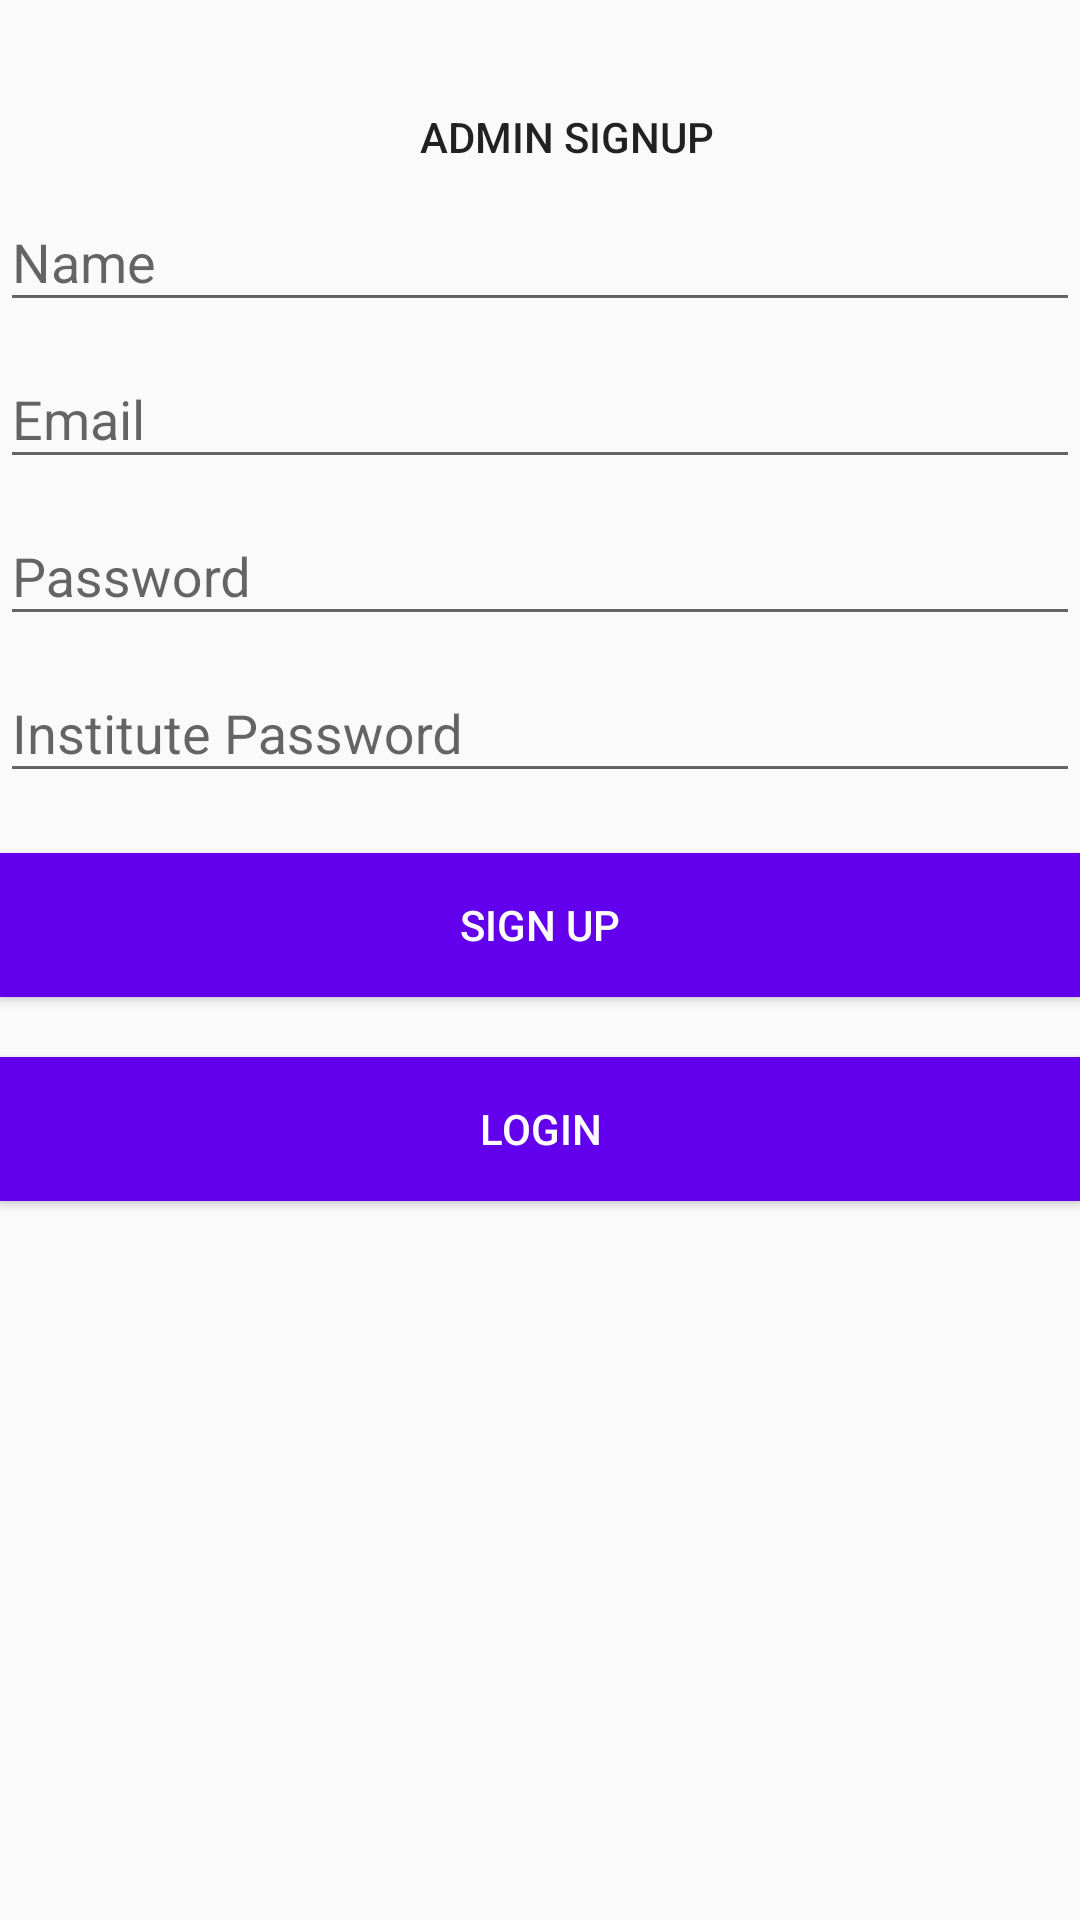

Reconstruct the res/layout file that produces this screen, plus the resources it refers to.
<!-- AndroidManifest.xml: application theme AppTheme -->
<!-- res/layout/activity_admin_signup.xml -->
<?xml version="1.0" encoding="utf-8"?>
<RelativeLayout xmlns:android="http://schemas.android.com/apk/res/android"
    xmlns:app="http://schemas.android.com/apk/res-auto"
    xmlns:tools="http://schemas.android.com/tools"
    android:layout_width="match_parent"
    android:layout_height="match_parent"
    tools:context="com.example.sachin.sms.Admin.admin_signup">
    <LinearLayout
        android:orientation="vertical"
        android:id="@+id/ll"
        android:layout_width="match_parent"
        android:layout_height="match_parent">

        <ImageView
            android:layout_width="wrap_content"
            android:layout_height="wrap_content"
            android:src="@mipmap/ic_launcher"
            android:layout_marginLeft="150dp"
            android:layout_marginTop="20dp"/>

        <TextView
            android:layout_width="wrap_content"
            android:layout_height="wrap_content"
            android:layout_marginLeft="140dp"
            android:layout_marginTop="@dimen/fab_margin"
            android:contentDescription="?android:attr/candidatesTextStyleSpans"
            android:text="Admin SignUp"
            android:textAppearance="@style/TextAppearance.AppCompat.Button" />

        <android.support.design.widget.TextInputLayout
            android:id="@+id/input_layout_name"
            android:layout_width="match_parent"
            android:layout_height="wrap_content">

            <EditText
                android:id="@+id/admin_name"
                android:layout_width="match_parent"
                android:layout_height="wrap_content"
                android:singleLine="true"
                android:hint="Name" />
        </android.support.design.widget.TextInputLayout>

        <android.support.design.widget.TextInputLayout
            android:id="@+id/input_layout_email"
            android:layout_width="match_parent"
            android:layout_height="wrap_content">

            <EditText
                android:id="@+id/admin_email"
                android:layout_width="match_parent"
                android:layout_height="wrap_content"
                android:singleLine="true"
                android:hint="@string/admin_email" />
        </android.support.design.widget.TextInputLayout>

        <android.support.design.widget.TextInputLayout
            android:id="@+id/input_layout_password"
            android:layout_width="match_parent"
            android:layout_height="wrap_content">

            <EditText
                android:id="@+id/admin_password"
                android:layout_width="match_parent"
                android:layout_height="wrap_content"
                android:inputType="textPassword"
                android:hint="@string/admin_password" />
        </android.support.design.widget.TextInputLayout>

        <android.support.design.widget.TextInputLayout
            android:id="@+id/input_layout_Institute_password"
            android:layout_width="match_parent"
            android:layout_height="wrap_content">

            <EditText
                android:id="@+id/admin_institute_password"
                android:layout_width="match_parent"
                android:layout_height="wrap_content"
                android:inputType="textPassword"
                android:hint="Institute Password" />
        </android.support.design.widget.TextInputLayout>

        <Button android:id="@+id/admin_signup_btn"
            android:layout_width="fill_parent"
            android:layout_height="wrap_content"
            android:text="@string/btn_signup"
            android:background="@color/colorPrimary"
            android:layout_marginTop="20dp"
            android:textColor="@android:color/white"/>

        <Button
            android:id="@+id/admin_gologin"
            android:layout_width="fill_parent"
            android:layout_height="wrap_content"
            android:text="@string/btn_login"
            android:background="@color/colorPrimary"
            android:layout_marginTop="20dp"
            android:textColor="@android:color/white"/>









    </LinearLayout>
    <ProgressBar
        android:id="@+id/progressBar"
        android:layout_width="30dp"
        android:layout_height="30dp"
        android:layout_gravity="center|bottom"
        android:layout_marginBottom="20dp"
        android:visibility="gone" />


</RelativeLayout>
<!-- resources referenced by this layout -->
<resources>
  <dimen name="fab_margin">16dp</dimen>
  <string name="admin_email">Email</string>
  <string name="admin_password">Password</string>
  <string name="btn_login">Login</string>
  <string name="btn_signup">Sign Up</string>
  <style name="AppTheme" parent="Theme.AppCompat.Light.DarkActionBar">
          
          <item name="colorPrimary">@color/colorPrimary</item>
          <item name="colorPrimaryDark">@color/colorPrimaryDark</item>
          <item name="colorAccent">@color/colorAccent</item>
      </style>
  <!-- not gathered from this repository: default colours our renderer supplied (Android Studio template values) -->
  <color name="colorPrimary">#FF6200EE</color>
  <color name="colorPrimaryDark">#FF3700B3</color>
  <color name="colorAccent">#FF03DAC5</color>
</resources>
